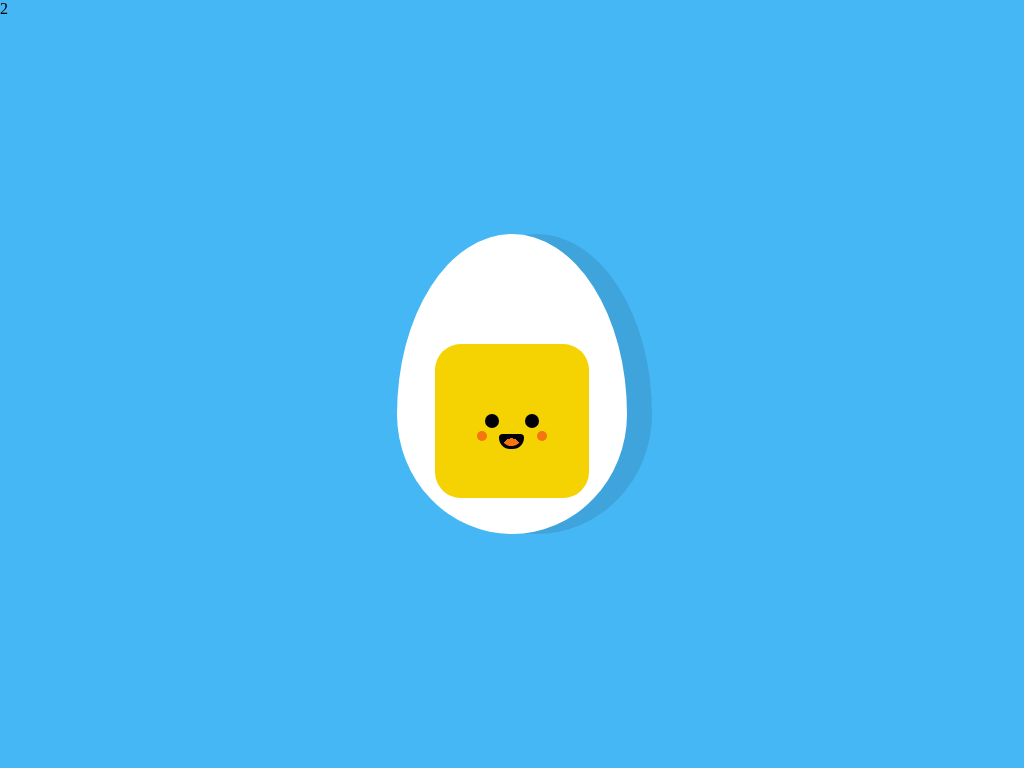

Here is a drawing made with CSS. Write the source that renders it.

<!-- file: index.html -->
<!DOCTYPE html>
<html lang="en">
<head>
    <title>Single Div Egg</title>
    <!--Stylesheet-->
    <link rel="stylesheet" href="style.css">
</head>
<body>
    <div></div>
</body>
</html>2

/* file: style.css */
*,
*:before,
*:after{
    padding: 0;
    margin: 0;
    box-sizing: border-box;
}
body{
    background-color: #45b7f4;
}
div{
    height: 300px;
    width: 230px;
    background-color: #ffffff;
    position: absolute;
    margin: auto;
    right: 0;
    left: 0;
    top: 0;
    bottom: 0;
    border-radius: 50% 50% 50% 50% / 60% 60% 40% 40%;
    box-shadow: 25px 0 rgba(0,0,0,0.1);
}
div:before{
    content: "";
    position: absolute;
    height: 14px;
    width: 14px;
    background-color: #010008;
    border-radius: 50%;
    top: 180px;
    right: 88px;
    box-shadow: -40px 0 0 #010008,
    10px 15px 0 -2px #f5750f,
    -50px 15px 0 -2px #f5750f,
    -20px 0 0 70px #f5d201;
}
div:after{
    content: "";
    position: absolute;
    height: 15px;
    width: 25px;
    top: 200px;
    left: 102px;
    border-radius: 5px 5px 15px 15px;
    border: 3px solid #010008;
    background: radial-gradient(
        at 50% 100%,
        #f5750f 8px,
        #010008 8px
    );
}